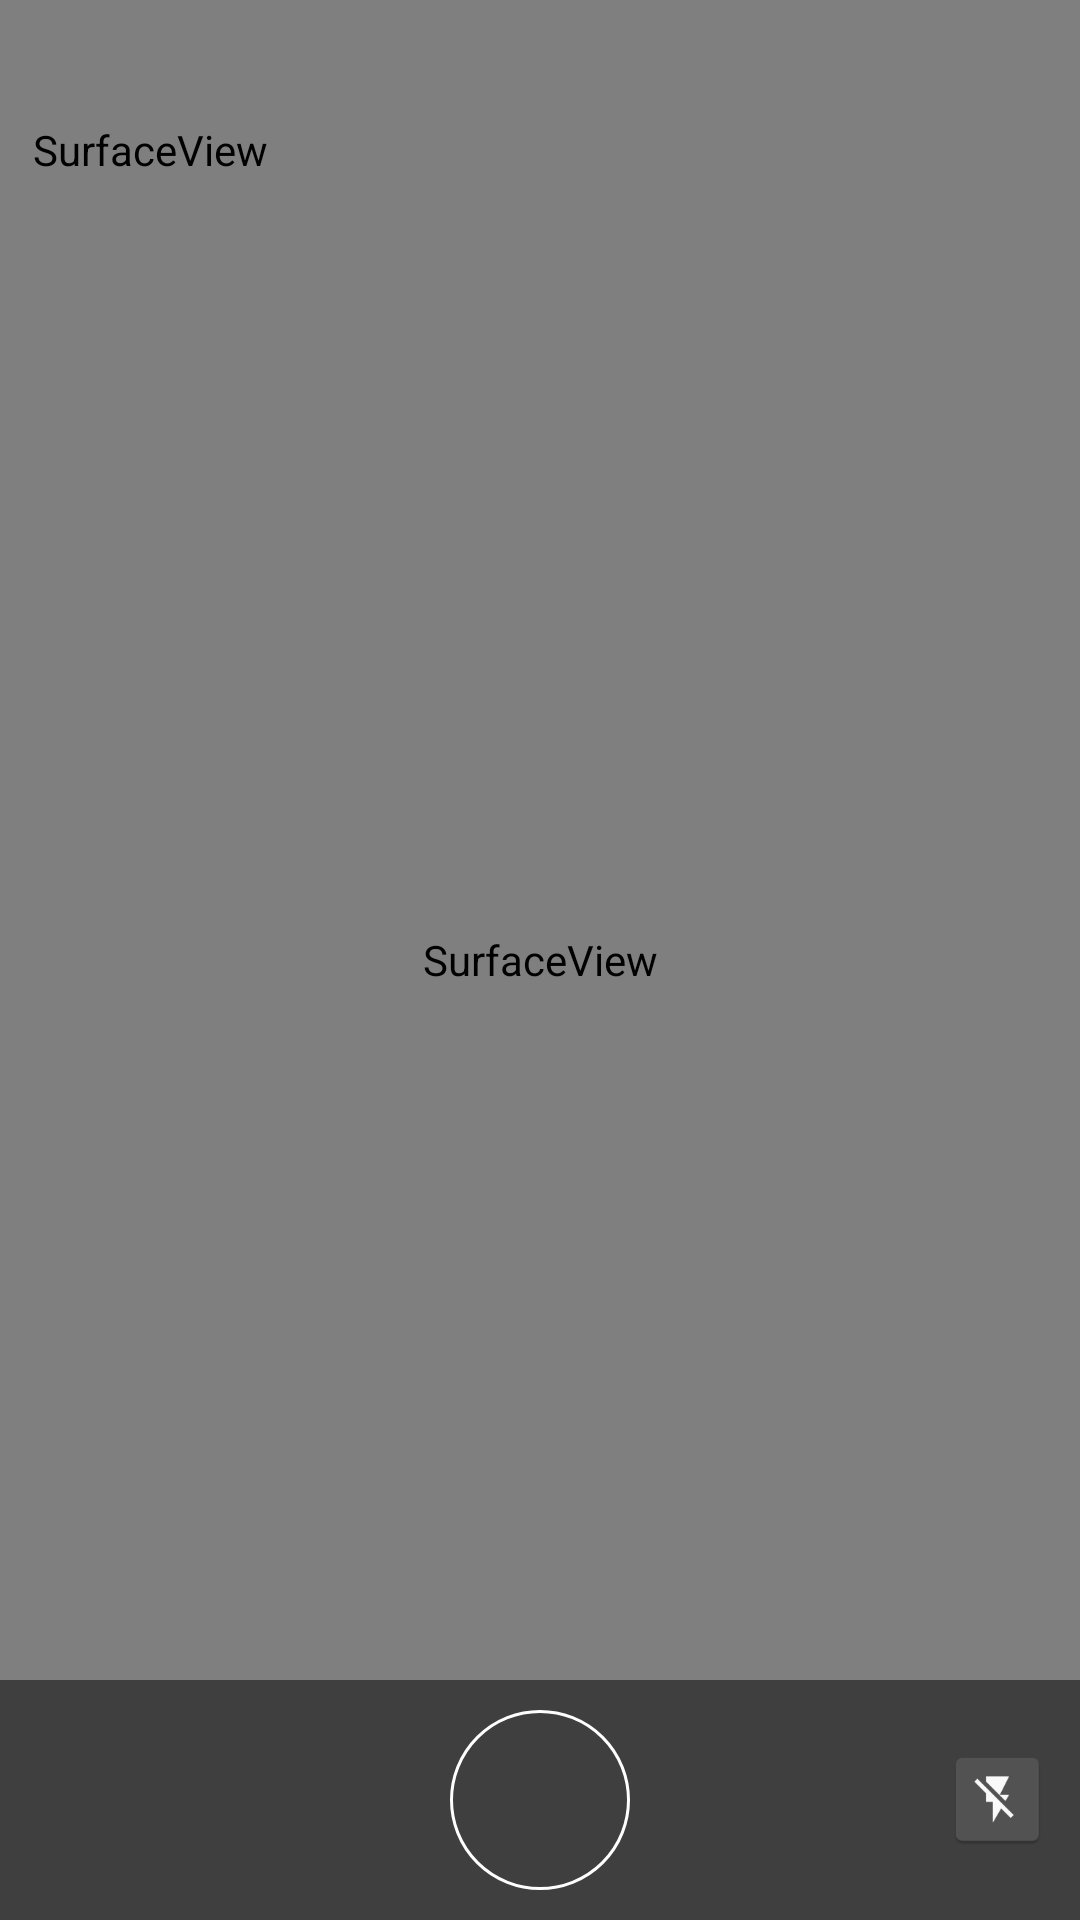

Android layout source for this screen:
<!-- AndroidManifest.xml: application theme AppTheme -->
<!-- res/layout/fragment_face_detection.xml -->
<?xml version="1.0" encoding="utf-8"?>
<RelativeLayout xmlns:android="http://schemas.android.com/apk/res/android"
    android:layout_width="match_parent"
    android:layout_height="match_parent"
    android:background="@color/appBackcolor">

    


    <FrameLayout
        android:id="@+id/container"
        android:layout_width="match_parent"
        android:layout_height="match_parent"
        android:layout_weight="1">

        <SurfaceView
            android:id="@+id/surfaceView"
            android:layout_width="match_parent"
            android:layout_height="match_parent" />

        <SurfaceView
            android:id="@+id/overlay"
            android:layout_width="100dp"
            android:layout_height="100dp" />

    </FrameLayout>

    <RelativeLayout
        android:layout_width="match_parent"
        android:layout_height="wrap_content"
        android:layout_alignParentBottom="true"
        android:background="#80000000"
        android:orientation="horizontal"
        android:padding="@dimen/margin_5">

        <TextView
            android:id="@+id/capture"
            android:layout_width="wrap_content"
            android:layout_height="wrap_content"
            android:layout_centerInParent="true"
            android:layout_margin="@dimen/margin_5"
            android:background="@drawable/take_selfie_round"
            android:padding="@dimen/margin_5"
            android:textSize="18sp"
            android:textStyle="bold" />


        <ImageView
            android:id="@+id/image_front_flash"
            android:layout_width="35dp"
            android:layout_height="35dp"
            android:layout_alignParentRight="true"
            android:layout_centerVertical="true"
            android:layout_marginRight="@dimen/margin_5"
            android:background="@mipmap/ic_flashoff" />


    </RelativeLayout>
    

</RelativeLayout>
<!-- resources referenced by this layout -->
<resources>
  <color name="appBackcolor">#CCCCCC</color>
  <dimen name="margin_5">5dp</dimen>
  <!-- drawable take_selfie_round (drawable) -->
  <?xml version="1.0" encoding="utf-8"?>
  <layer-list xmlns:android="http://schemas.android.com/apk/res/android">
  
      <item>
          <shape xmlns:android="http://schemas.android.com/apk/res/android"
              android:shape="oval">
              <size
                  android:width="50dp"
                  android:height="50dp" />
              <padding
                  android:bottom="5dp"
                  android:left="5dp"
                  android:right="5dp"
                  android:top="5dp" />
              <stroke
                  android:width="1dp"
                  android:color="@color/white" />
          </shape>
      </item>
  
      <item>
          <shape xmlns:android="http://schemas.android.com/apk/res/android"
              android:shape="oval">
              <size
                  android:width="50dp"
                  android:height="50dp" />
              <solid android:color="@color/redColor" />
          </shape>
      </item>
  </layer-list>
  <!-- mipmap ic_flashoff: png bitmap (mipmap-hdpi, 997 bytes) -->
  <style name="AppTheme" parent="Theme.AppCompat.Light.NoActionBar">
          
          <item name="colorPrimary">@color/colorPrimary</item>
          <item name="colorPrimaryDark">@color/colorPrimaryDark</item>
          <item name="colorAccent">@color/colorAccent</item>
      </style>
  <color name="white">#FFFFFF</color>
  <color name="colorPrimary">#3F51B5</color>
  <color name="colorPrimaryDark">#303F9F</color>
  <color name="colorAccent">#FF4081</color>
</resources>
